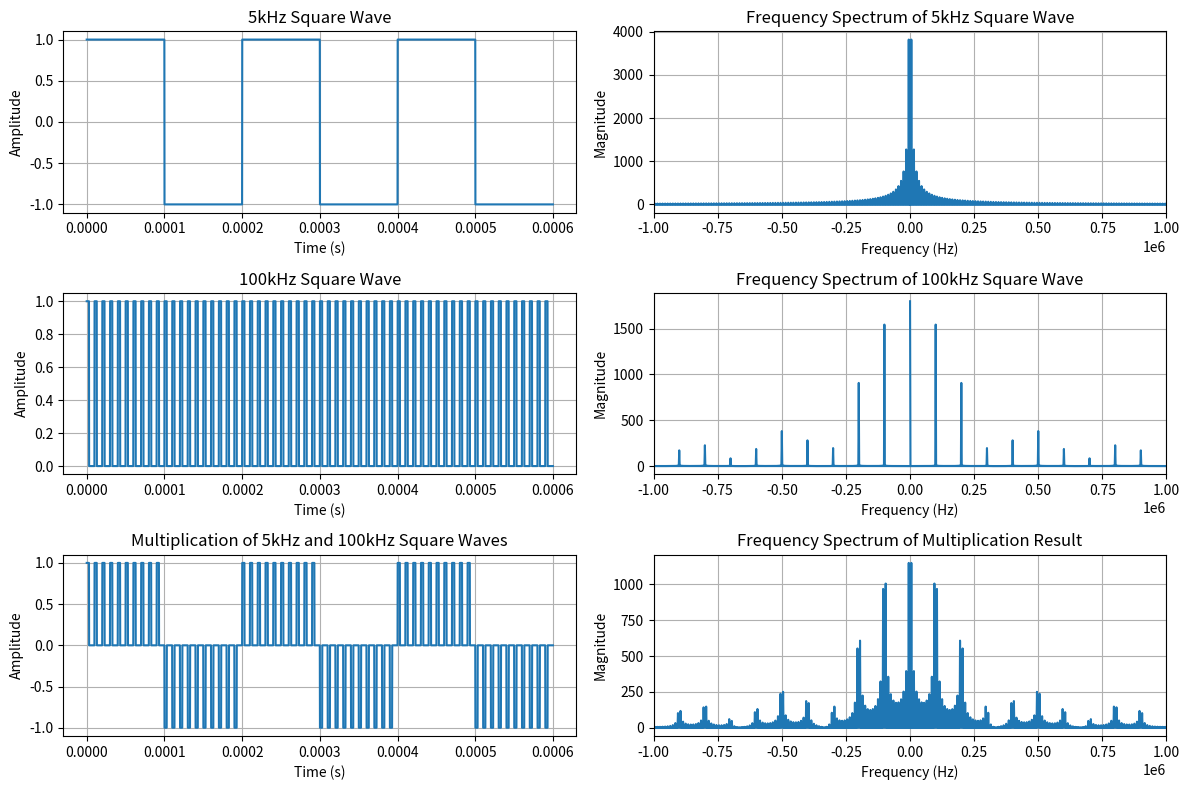

Write the Python code that produced this figure.
import numpy as np
import matplotlib.pyplot as plt
import scipy.signal as signal

if __name__ == '__main__':
    fs = 10000e3  # 采样率为100kHz
    T = 3 / 5e3  # 总时间为3个周期

    # 生成时间向量
    t = np.linspace(0, T, int(T * fs), endpoint=False)

    # 生成方波信号
    square_wave_5kHz = signal.square(2 * np.pi * 5e3 * t, duty=0.5)
    square_wave_100kHz = signal.square(2 * np.pi * 100e3 * t, duty=0.3)
    result_100kHz_upper = np.where(square_wave_100kHz >= 0, square_wave_100kHz, 0)

    # 绘制图形
    plt.figure(figsize=(12, 8))
    
    # 绘制方波
    plt.subplot(321)
    plt.plot(t, square_wave_5kHz)
    plt.xlabel('Time (s)')
    plt.ylabel('Amplitude')
    plt.title('5kHz Square Wave')
    plt.grid(True)
    # plt.show()

    t = np.linspace(0, T, int(T * fs), endpoint=False)

    # 生成方波信号
    result_100kHz_upper = np.where(square_wave_100kHz >= 0, square_wave_100kHz, 0)

    # 绘制方波
    plt.subplot(323)
    plt.plot(t, result_100kHz_upper)
    plt.xlabel('Time (s)')
    plt.ylabel('Amplitude')
    plt.title('100kHz Square Wave')
    plt.grid(True)
    # plt.show()

    t = np.linspace(0, T, int(T * fs), endpoint=False)

    # 相乘得到新信号
    result = square_wave_5kHz * result_100kHz_upper

    # 绘制结果
    plt.subplot(325)
    plt.plot(t, result)
    plt.xlabel('Time (s)')
    plt.ylabel('Amplitude')
    plt.title('Multiplication of 5kHz and 100kHz Square Waves')
    plt.grid(True)
    # plt.show()

    # 计算频谱
    freq = np.fft.fftfreq(len(t), 1 / fs)
    result_freq = np.fft.fft(result)

    # 绘制频域图像
    freq_range = 1e6  # 指定显示的频率范围
    # plt.figure(figsize=(10, 6))

    # 绘制5kHz方波的频域图像
    plt.subplot(322)
    plt.plot(freq, np.abs(np.fft.fft(square_wave_5kHz)))
    plt.xlim(-freq_range, freq_range)
    plt.xlabel('Frequency (Hz)')
    plt.ylabel('Magnitude')
    plt.title('Frequency Spectrum of 5kHz Square Wave')
    plt.grid(True)

    # 绘制100kHz方波的频域图像
    plt.subplot(324)
    plt.plot(freq, np.abs(np.fft.fft(result_100kHz_upper)))
    plt.xlim(-freq_range, freq_range)
    plt.xlabel('Frequency (Hz)')
    plt.ylabel('Magnitude')
    plt.title('Frequency Spectrum of 100kHz Square Wave')
    plt.grid(True)

    # 绘制相乘后信号的频域图像
    plt.subplot(326)
    plt.plot(freq, np.abs(result_freq))
    plt.xlim(-freq_range, freq_range)
    plt.xlabel('Frequency (Hz)')
    plt.ylabel('Magnitude')
    plt.title('Frequency Spectrum of Multiplication Result')
    plt.grid(True)

    plt.tight_layout()
    plt.show()